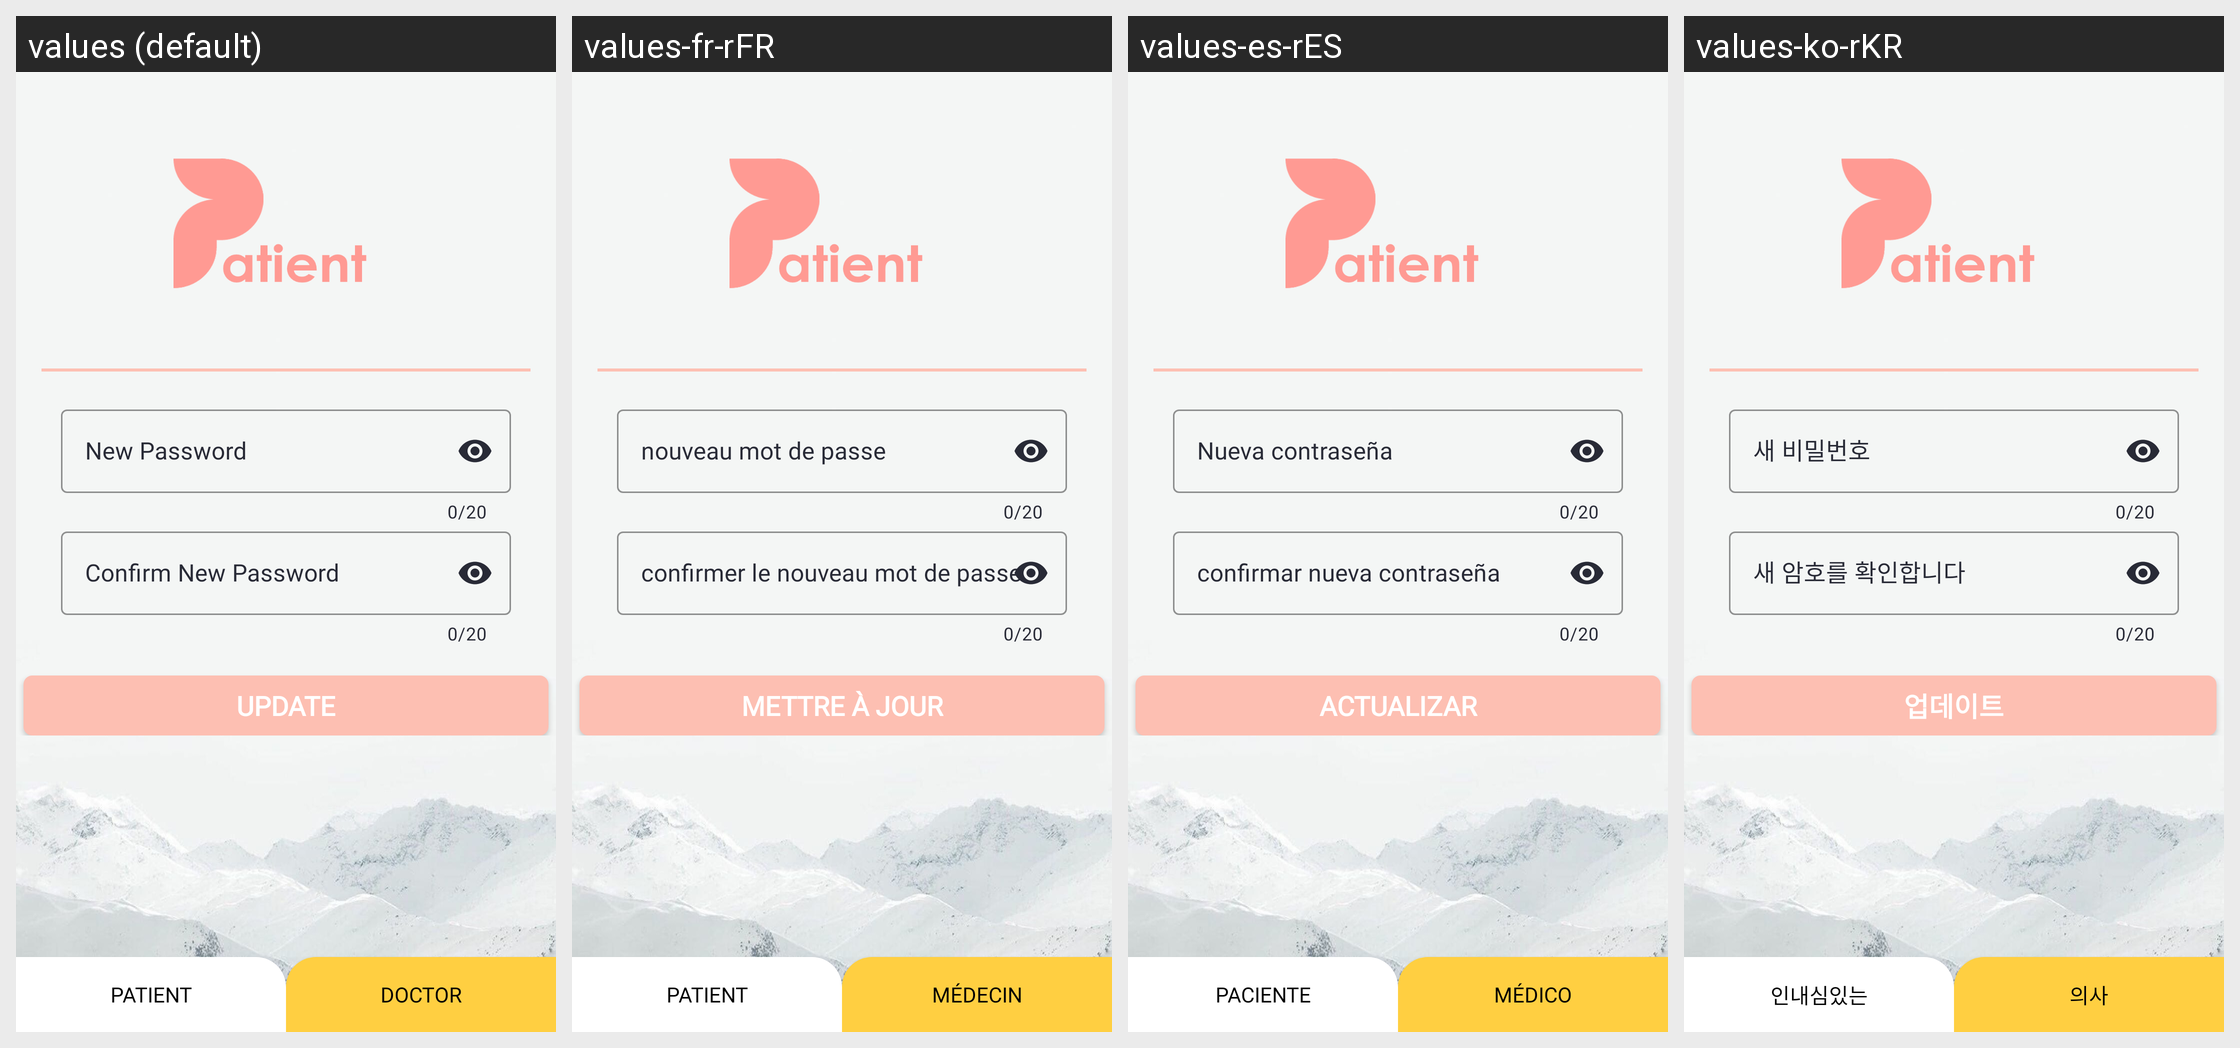

The Android screen above is rendered under several locales of the same app. Produce the string resources it draws, with the default and per-locale values.
Android screen res/layout/activity_pset_new_password.xml rendered under 4 locales, left to right: values (default), values-fr-rFR, values-es-rES, values-ko-rKR. Device: Nexus 5 (rendered at 1080×1920; each locale shown at half size, 540×960, under a caption strip naming it); theme AppTheme.
Other locales in the repository, not shown: values-ar-rAE, values-de-rDE, values-ja-rJP, values-pt-rPT, values-th-rTH, values-zh-rCN.
Strings drawn on this screen, with the default value and each locale's value (text and hints the layout hard-codes, and strings that could not be matched under every locale, appear in the picture but are not listed):

new_password
  values: New Password
  values-fr-rFR: nouveau mot de passe
  values-es-rES: Nueva contraseña
  values-ko-rKR: 새 비밀번호

confirm_new_password
  values: Confirm New Password
  values-fr-rFR: confirmer le nouveau mot de passe
  values-es-rES: confirmar nueva contraseña
  values-ko-rKR: 새 암호를 확인합니다

update
  values: Update
  values-fr-rFR: mettre à jour
  values-es-rES: actualizar
  values-ko-rKR: 업데이트

patient
  values: Patient
  values-fr-rFR: patient
  values-es-rES: paciente
  values-ko-rKR: 인내심있는

doctor
  values: Doctor
  values-fr-rFR: médecin
  values-es-rES: médico
  values-ko-rKR: 의사
